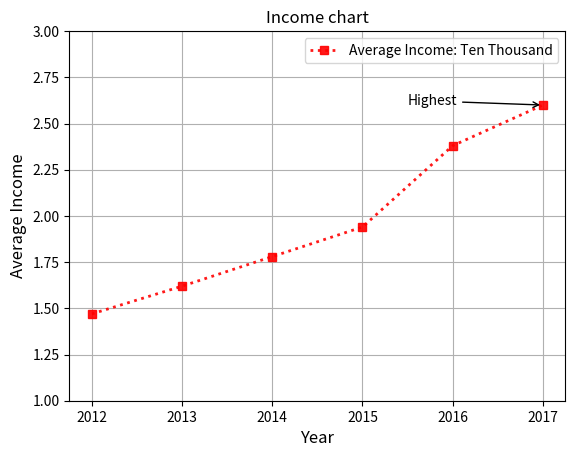
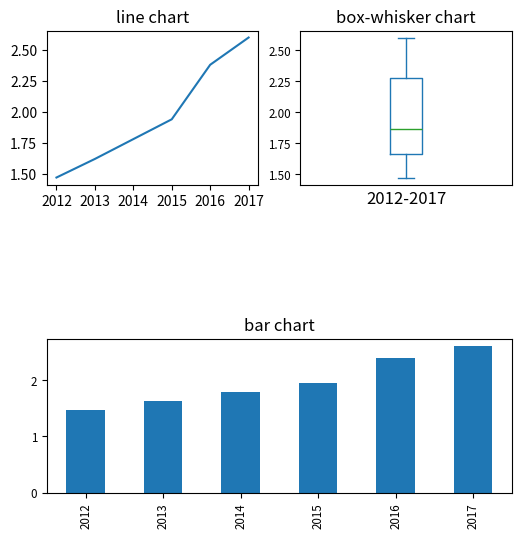

Recreate these plots in Python, in order.
import matplotlib.pyplot as plt
from pandas import DataFrame
# 1. 2012~2017年我国人均可支配收入为[1.47, 1.62, 1.78, 1.94, 2.38, 2.60](单位：万元)。按照要求绘制以下图形。
# 1）模仿例4-1和4-3，绘制人均可支配收入折线图。用小矩形标记数据点，红色虚线，
#    用注解标注最高点，图标题“Income chart”，设置坐标轴标题，最后将图形保存为JPG文件。一维数组访问。
income = [1.47, 1.62, 1.78, 1.94, 2.38, 2.60]
data = DataFrame({'Average Income: Ten Thousand': income}, index=['2012', '2013', '2014', '2015', '2016', '2017'])
print(data)
data.plot(title='Income chart', linewidth=2, marker='s', linestyle=':', color='r', grid=True, alpha=0.9, ylim=(1, 3))
plt.annotate('Highest', xy=(5, 2.60), xytext=(3.50, 2.60), arrowprops=dict(arrowstyle='->'))
plt.xlabel('Year', fontsize=12)
plt.ylabel('Average Income', fontsize=12)
plt.savefig('2012-2017AverageIncome.jpg', dpi=400, bbox_inches='tight')
plt.show()
# 2）模仿例4-2，使用多个子图分别绘制人均可支配收入的折线图、箱须图以及柱状图。
# 【提示：】
# 1）创建3个子图分别使用（2,2,1）、（2,2,2）和（2,1,2）作为参数。
# 2）使用plt.subplots_adjust()函数调整子图间距离，以便添加图标题。
from pandas import Series
data2 = Series(income, index=['2012', '2013', '2014', '2015', '2016', '2017'])
fig = plt.figure(figsize=(6, 6))
ax1 = fig.add_subplot(2, 2, 1)
ax1.plot(data2)
plt.title('line chart')
ax2 = fig.add_subplot(2, 1, 2)
data2.plot(title='bar chart', kind='bar', use_index=True, fontsize='small', ax=ax2)
ax3 = fig.add_subplot(2, 2, 2)
data2.plot(title='box-whisker chart', xticks=[], kind='box', fontsize='small', ax=ax3)
plt.xlabel('2012-2017', fontsize=12)
plt.subplots_adjust(hspace=1)
plt.show()

